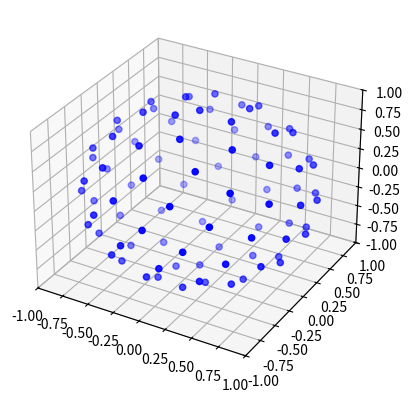

Write Python code to recreate this figure.
# Algo de Saff Kuilaars : génération de sphere-atome à 92 pts
import numpy as np
import matplotlib.pyplot as plt
# mpl_toolkits
from mpl_toolkits.mplot3d import Axes3D

def saff_kuijlaars_points(N):
    """
    Génère N points quasi-uniformes sur une sphère unitaire
    à l'aide de l'algorithme de Saff et Kuijlaars.

    Args:
        N (int): Nombre de points à générer.

    Returns:
        points (ndarray): Un tableau (N, 3) avec les coordonnées x, y, z des points.
    """
    points = np.zeros((N, 3))
    
    for k in range(1, N + 1):
        h = -1 + 2 * (k - 1) / (N - 1)  # Hauteur du point
        theta = np.arccos(h)            # Colatitude
        phi = np.pi * (1 + np.sqrt(5)) * (k - 1)  # Longitude (angle d'or)
        
        # Coordonnées sphériques vers cartésiennes
        x = np.sin(theta) * np.cos(phi)
        y = np.sin(theta) * np.sin(phi)
        z = np.cos(theta)
        
        points[k - 1] = np.array([x, y, z])
    
    return points


def plot_sphere(points):
    """
    Affiche les points sur une sphère à l'aide de Matplotlib.
    
    Args:
        points (ndarray): Tableau (N, 3) des coordonnées des points.
    """
    fig = plt.figure()
    ax = fig.add_subplot(111, projection='3d')
    
    # Extraire les coordonnées x, y, z
    x = points[:, 0]
    y = points[:, 1]
    z = points[:, 2]
    
    # Tracé des points
    ax.scatter(x, y, z, color='b', s=20)
    
    # Configuration des limites pour une sphère unitaire
    ax.set_xlim([-1, 1])
    ax.set_ylim([-1, 1])
    ax.set_zlim([-1, 1])
    
    plt.show()

# Exemple d'utilisation
N = 92  # Nombre de points à générer
points = saff_kuijlaars_points(N)
plot_sphere(points)
